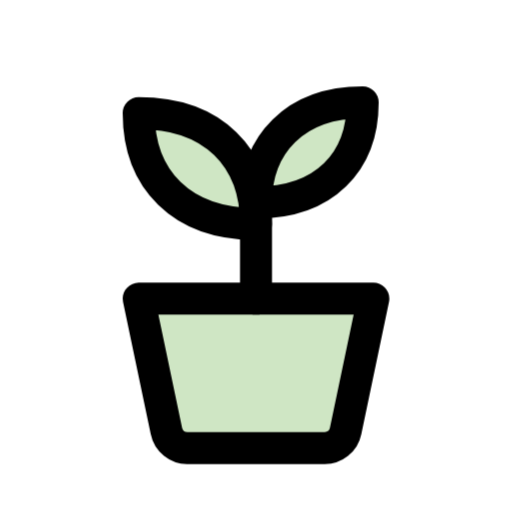
t = 0.00 s
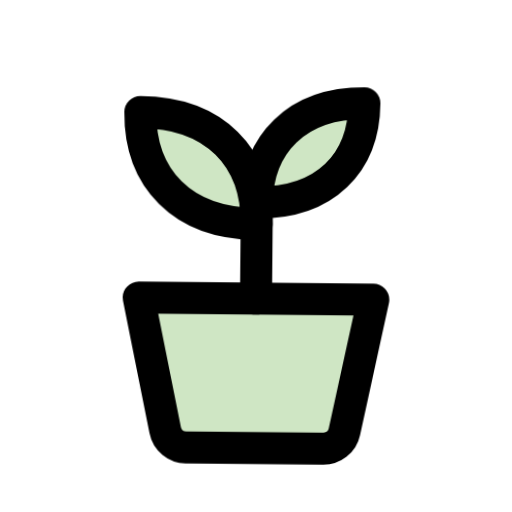
t = 0.38 s
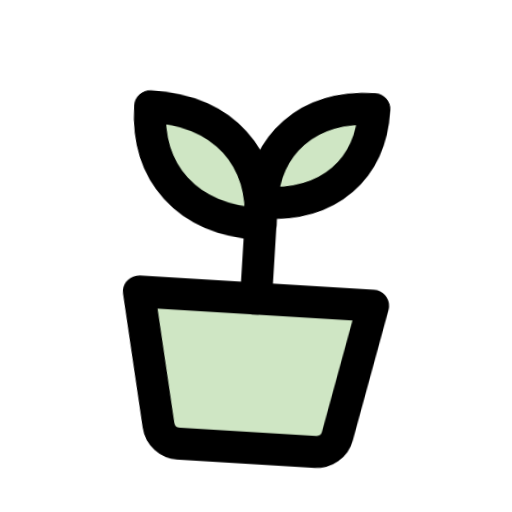
t = 1.13 s
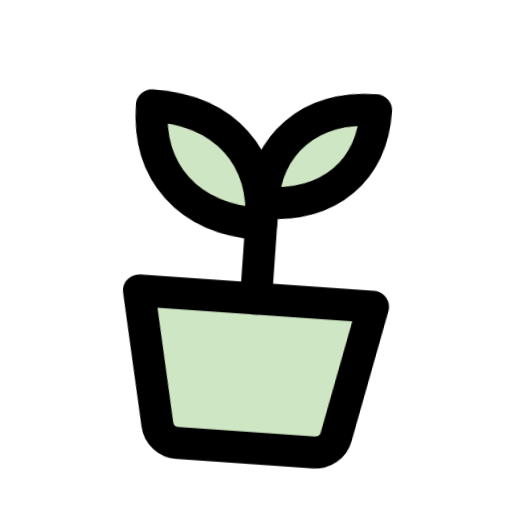
t = 1.50 s
t = 1.88 s: frame unchanged from t = 1.13 s, image omitted
t = 2.63 s: frame unchanged from t = 0.38 s, image omitted

The animated SVG that drew these frames (rendered in a browser with its animation timeline set to each time). Animation: 1 CSS @keyframes rule; one cycle of 3.00 s, repeats indefinitely.

<svg xmlns="http://www.w3.org/2000/svg" width="48" height="48" viewBox="0 0 24 24" fill="none" stroke="currentColor" stroke-width="1.5" stroke-linecap="round" stroke-linejoin="round" role="img" aria-label="Khu vườn của tôi"><title>Khu vườn của tôi</title><style>@keyframes w{0%,100%{transform:rotate(0)}50%{transform:rotate(4deg)}}.m{transform-origin:12px 14px;animation:w 3s ease-in-out infinite}@media (prefers-reduced-motion:reduce){.m{animation:none}}</style><g class="m"><path style="fill:var(--gi-fill,#cfe6c4)" d="M6.5 14h11l-1.3 6.2a1 1 0 0 1-1 .8H8.8a1 1 0 0 1-1-.8z"/><path d="M12 14V9.5"/><path style="fill:var(--gi-fill,#cfe6c4)" d="M12 10.5C12 7.4 10 5.3 6.5 5.3c0 3.1 2 5.2 5.5 5.2zM12 9.5c0-2.7 1.8-4.7 5-4.7 0 2.8-1.8 4.7-5 4.7z"/></g></svg>
